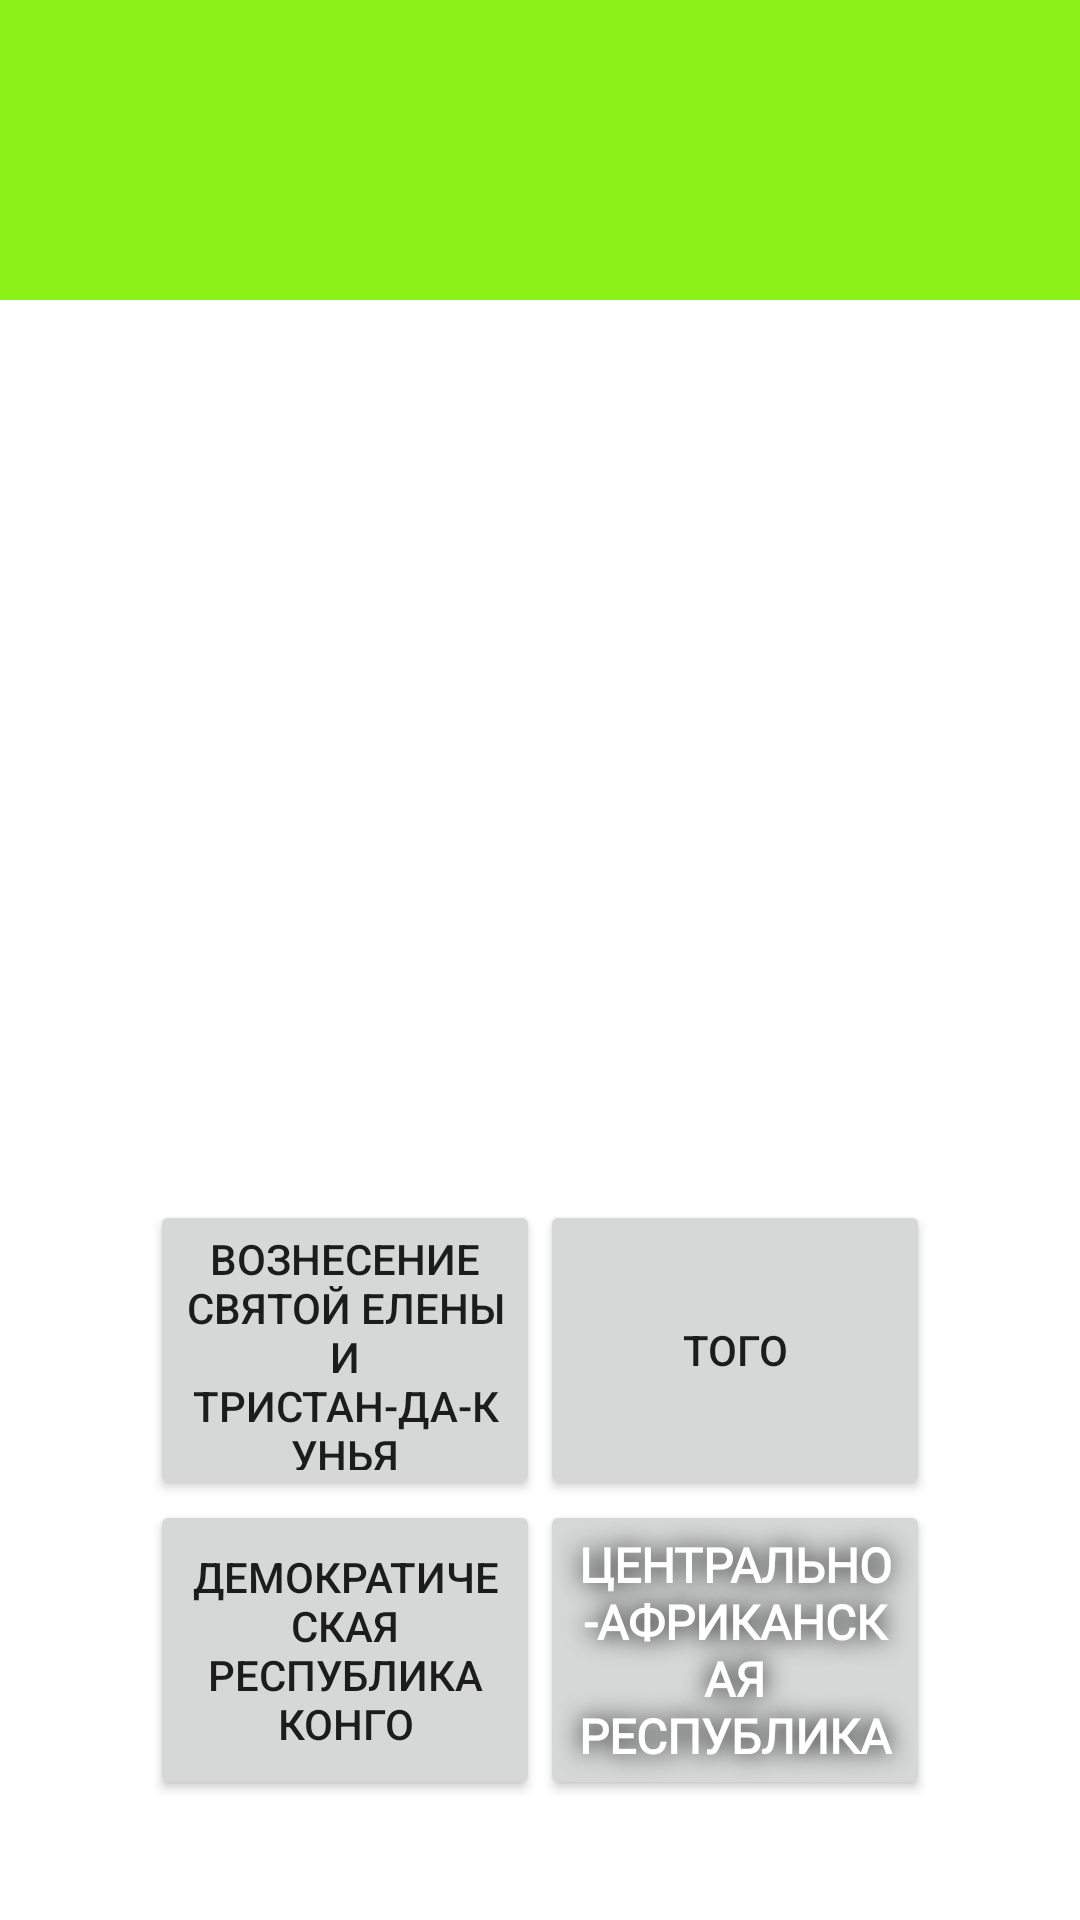

The Android layout XML behind this screen, and the referenced resources:
<!-- AndroidManifest.xml: application theme Theme.GuessTheFlag -->
<!-- res/layout/activity_game_main.xml -->
<?xml version="1.0" encoding="utf-8"?>
<androidx.constraintlayout.widget.ConstraintLayout xmlns:android="http://schemas.android.com/apk/res/android"
    xmlns:app="http://schemas.android.com/apk/res-auto"
    xmlns:tools="http://schemas.android.com/tools"
    android:layout_width="match_parent"
    android:layout_height="match_parent"
    tools:context=".GameMain">

    <LinearLayout
        android:id="@+id/topMenuInGame"
        android:layout_width="match_parent"
        android:layout_height="100dp"
        android:background="#8BF116"
        android:orientation="horizontal"
        app:layout_constraintTop_toTopOf="parent"
        app:layout_constraintStart_toStartOf="parent"
        app:layout_constraintEnd_toEndOf="parent"/>

    <ImageView
        android:id="@+id/ivQuestion"
        android:layout_width="match_parent"
        android:layout_height="200dp"
        android:layout_marginStart="50dp"
        android:layout_marginTop="50dp"
        android:layout_marginEnd="50dp"
        android:src="@drawable/uganda"
        app:layout_constraintEnd_toEndOf="parent"
        app:layout_constraintStart_toStartOf="parent"
        app:layout_constraintTop_toBottomOf="@id/topMenuInGame" />

    <androidx.constraintlayout.widget.Barrier
        android:id="@+id/barrier"
        android:layout_width="match_parent"
        android:layout_height="10dp"
        app:constraint_referenced_ids="ivQuestion, "
        app:barrierDirection="bottom"
        android:orientation="horizontal"/>

    <androidx.appcompat.widget.AppCompatButton
        android:id="@+id/answer1"
        android:layout_width="0dp"
        android:layout_height="100dp"
        android:layout_marginTop="50dp"
        android:layout_marginStart="50dp"
        app:layout_constraintEnd_toStartOf="@id/answer2"
        app:layout_constraintStart_toStartOf="parent"
        android:text="Вознесение Святой Елены и Тристан-да-Кунья"
        app:layout_constraintTop_toBottomOf="@id/barrier"/>

    <androidx.appcompat.widget.AppCompatButton
        android:id="@+id/answer2"
        android:layout_width="0dp"
        android:layout_height="100dp"
        android:layout_marginTop="50dp"
        android:layout_marginEnd="50dp"
        app:layout_constraintEnd_toEndOf="parent"
        app:layout_constraintStart_toEndOf="@id/answer1"
        android:text="Того"
        app:layout_constraintTop_toBottomOf="@id/barrier"/>

    <androidx.appcompat.widget.AppCompatButton
        android:id="@+id/answer3"
        android:layout_width="0dp"
        android:layout_height="100dp"
        android:layout_marginStart="50dp"
        app:layout_constraintEnd_toStartOf="@id/answer4"
        app:layout_constraintStart_toStartOf="parent"
        android:text="Демократическая Республика Конго"
        app:layout_constraintTop_toBottomOf="@id/answer1"/>

    <androidx.appcompat.widget.AppCompatButton
        android:id="@+id/answer4"
        style="@style/ButtonTextMenu.Answers"
        android:autoSizeTextType="uniform"
        android:layout_width="0dp"
        android:layout_height="100dp"
        android:layout_marginEnd="50dp"
        app:layout_constraintEnd_toEndOf="parent"
        app:layout_constraintStart_toEndOf="@id/answer3"
        android:text="Центрально-Африканская Республика"
        app:layout_constraintTop_toBottomOf="@id/answer2"/>


</androidx.constraintlayout.widget.ConstraintLayout>
<!-- resources referenced by this layout -->
<resources>
  <style name="ButtonTextMenu.Answers">
  
      </style>
  <style name="Theme.GuessTheFlag" parent="Theme.MaterialComponents.DayNight.NoActionBar">
          
          <item name="colorPrimary">@color/purple_500</item>
          <item name="colorPrimaryVariant">@color/purple_700</item>
          <item name="colorOnPrimary">@color/white</item>
          
          <item name="colorSecondary">@color/teal_200</item>
          <item name="colorSecondaryVariant">@color/teal_700</item>
          <item name="colorOnSecondary">@color/black</item>
          
          <item name="android:statusBarColor">@color/black</item>
          
      </style>
  <color name="purple_500">#FF6200EE</color>
  <color name="purple_700">#FF3700B3</color>
  <color name="white">#FFFFFFFF</color>
  <color name="teal_200">#FF03DAC5</color>
  <color name="teal_700">#FF018786</color>
  <color name="black">#FF000000</color>
</resources>
